4-way image classification set "image_machine_learning" from GitHub (YoanBosko/TUBESAI); label vocabulary: manusia AI, human real photo, pemandangan AI, landscape real photo.

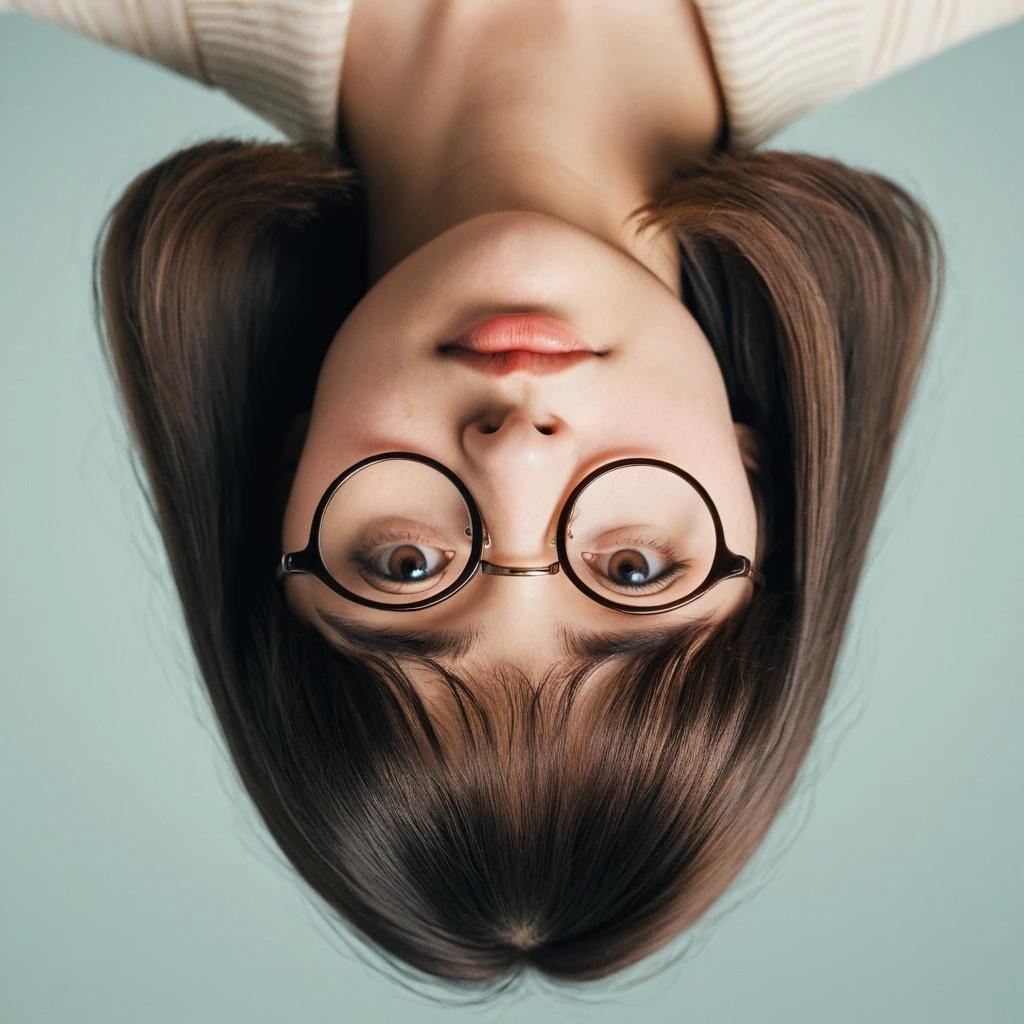
Label: manusia AI

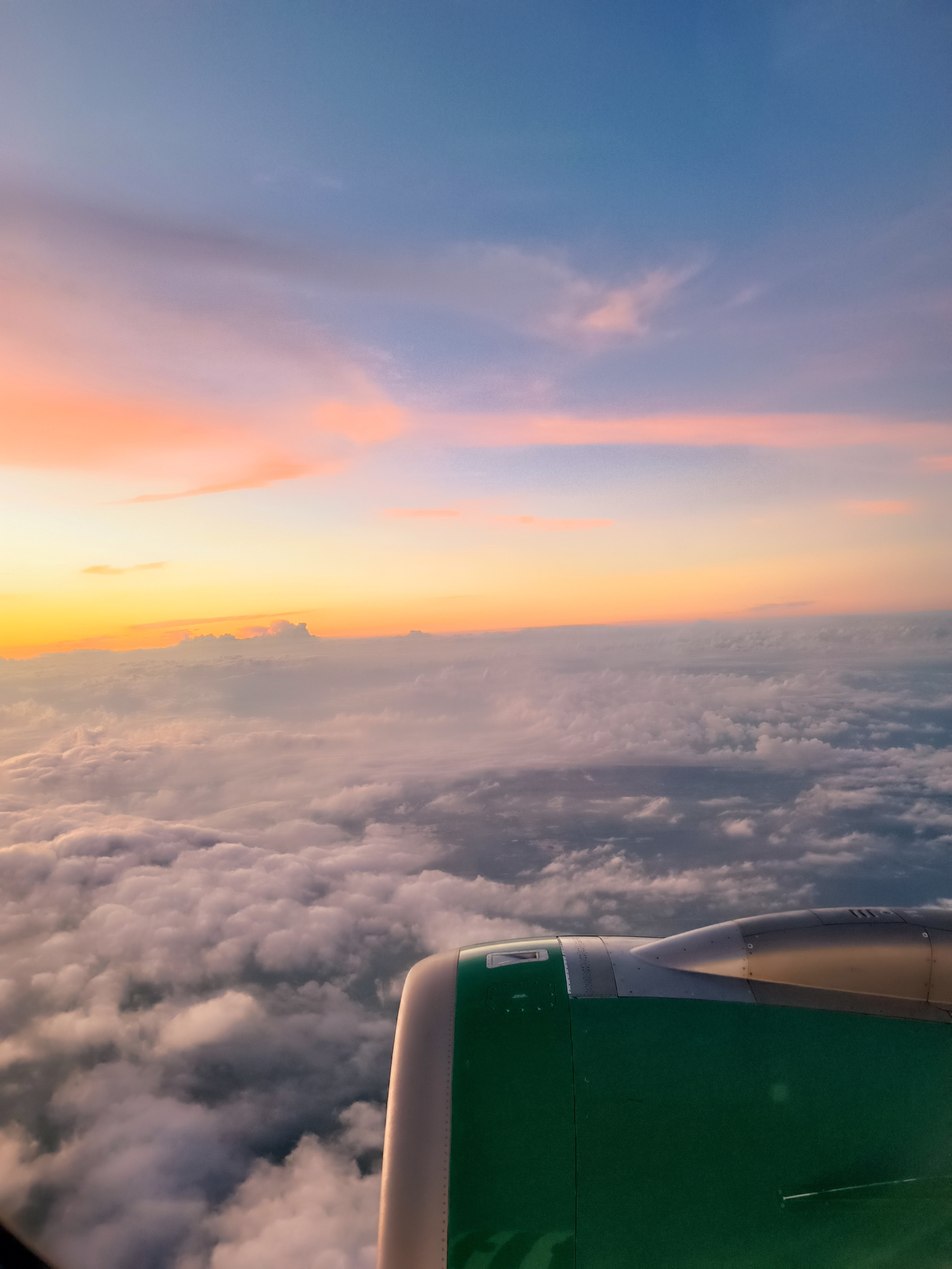
Label: landscape real photo

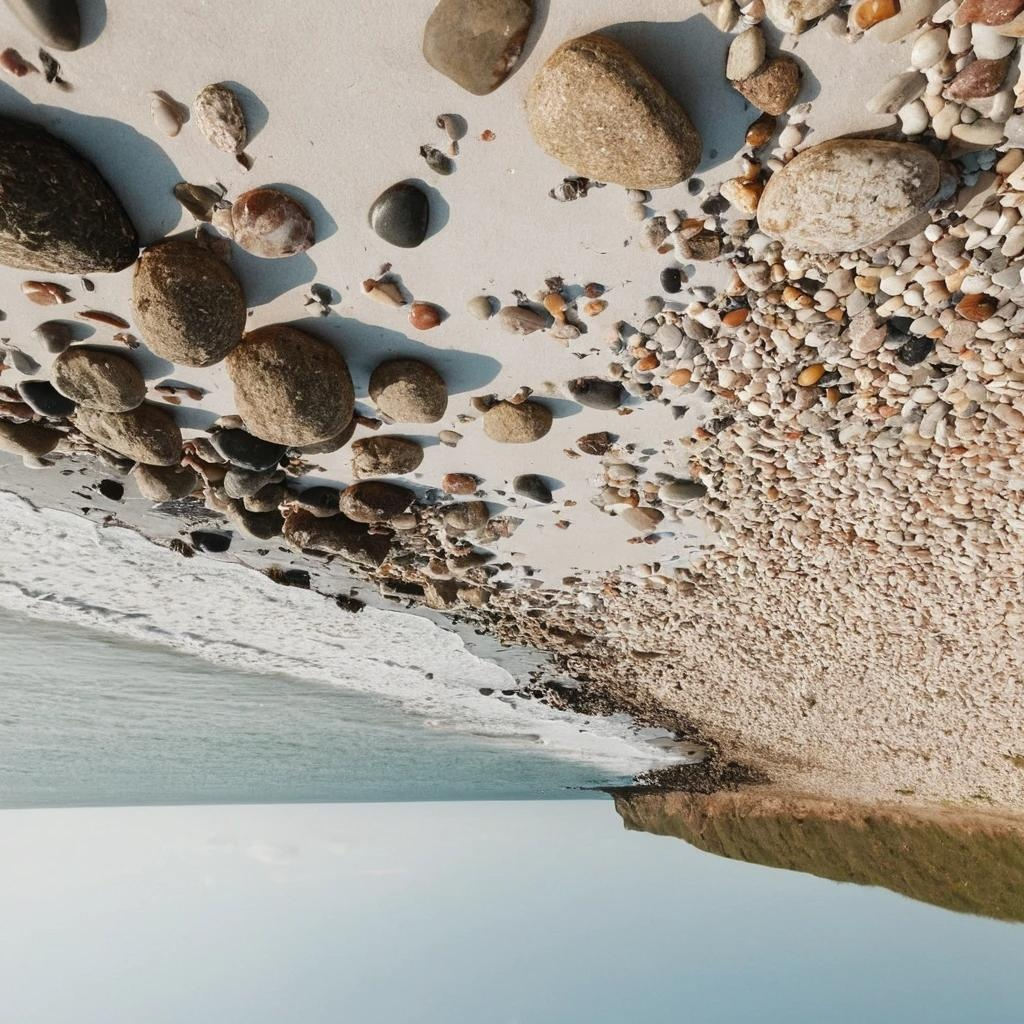
Label: pemandangan AI

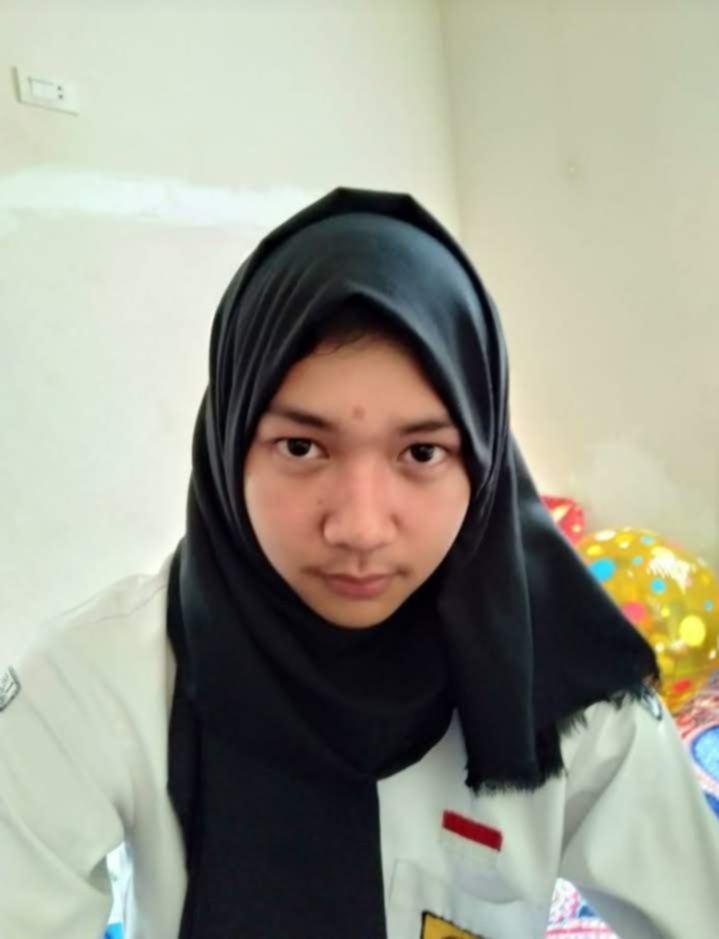
Label: human real photo

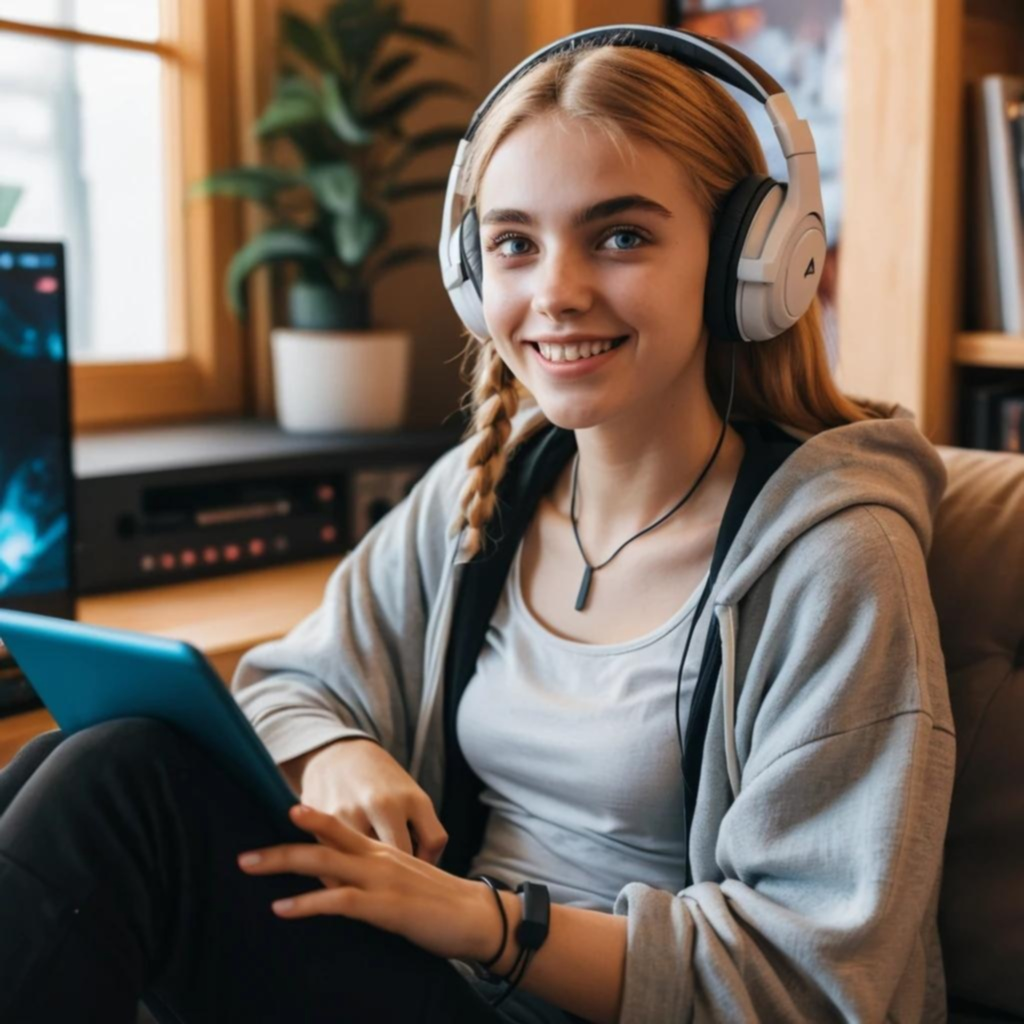
Label: manusia AI

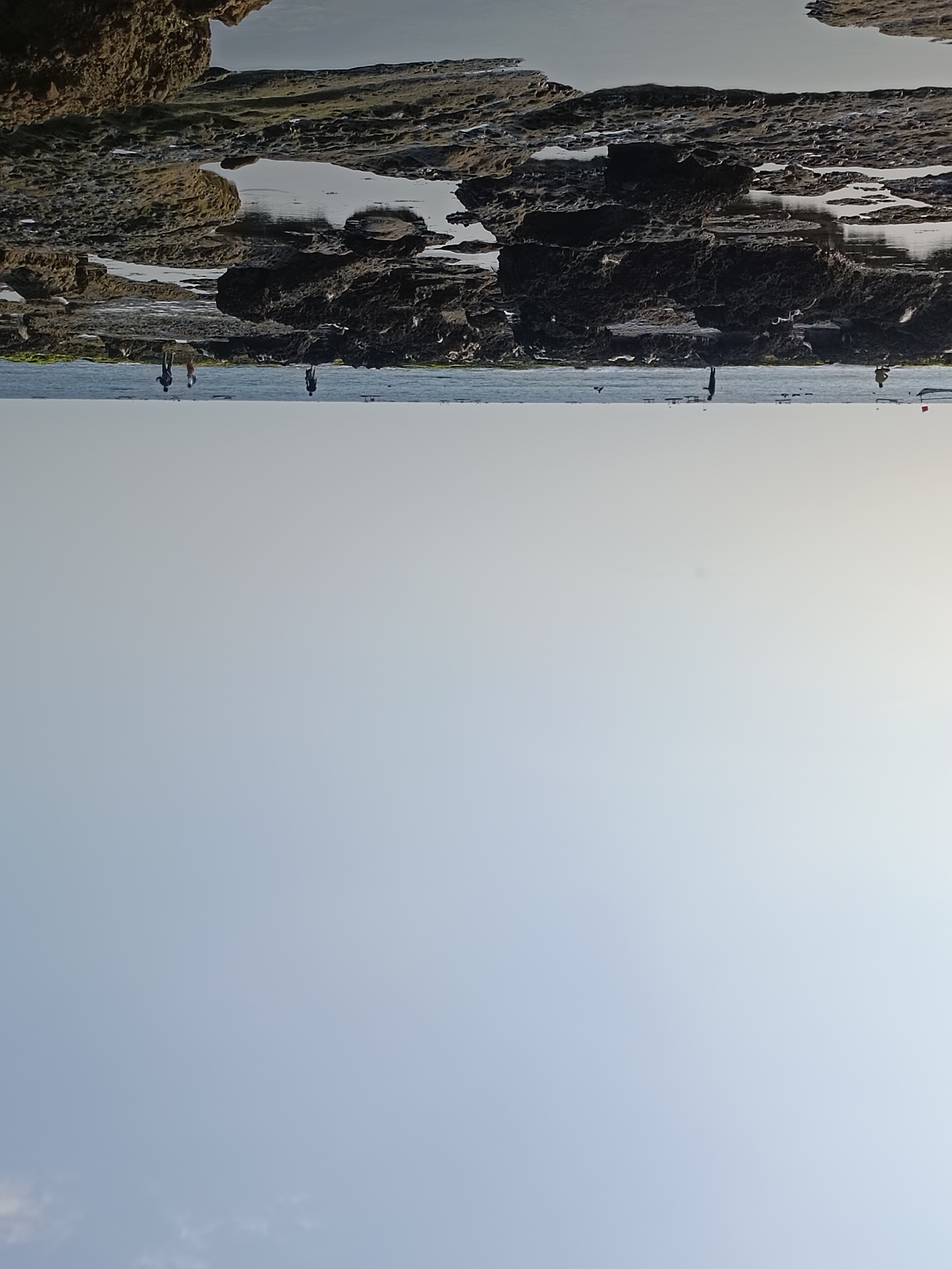
Label: landscape real photo
